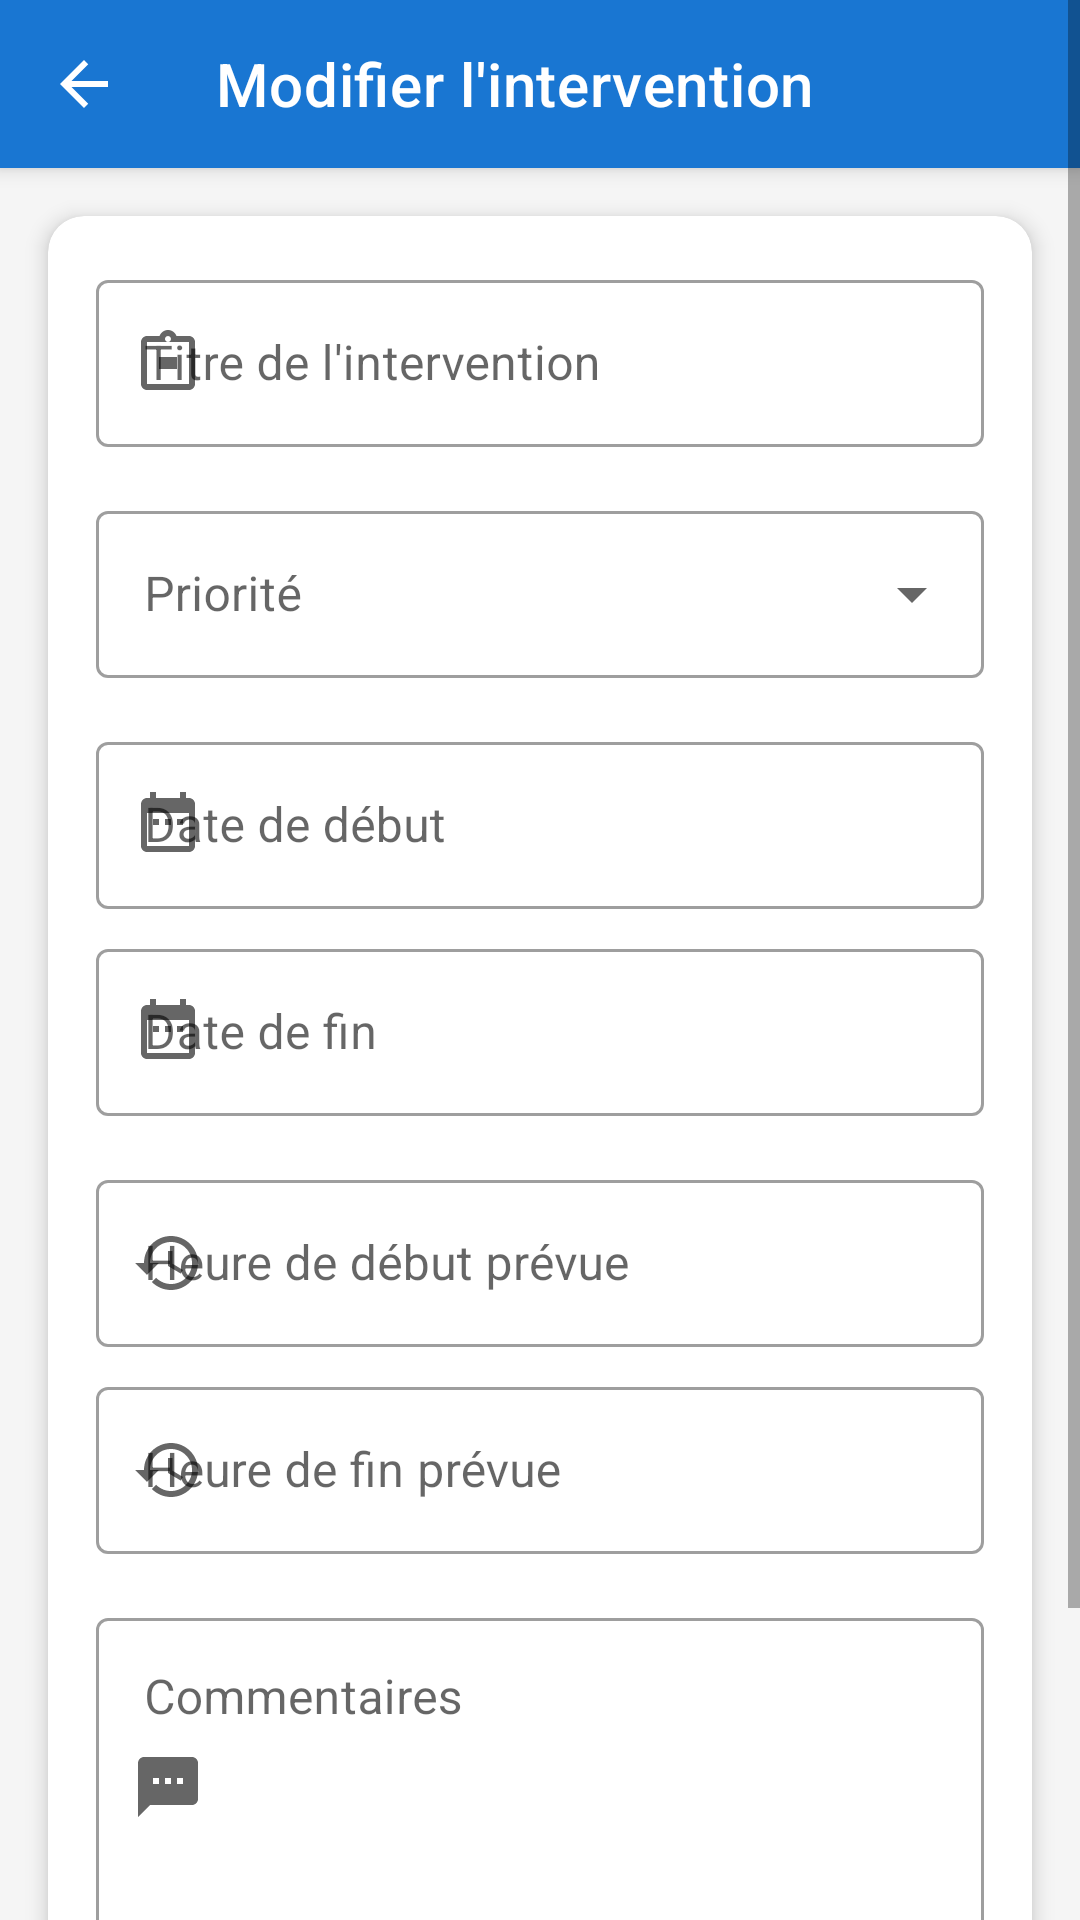

Produce the Android XML layout that renders to this screen, including the resource entries it uses.
<!-- AndroidManifest.xml: activity theme Theme.ExpertMaintenance.NoActionBar -->
<!-- res/layout/activity_edit_intervention.xml -->
<?xml version="1.0" encoding="utf-8"?>
<ScrollView xmlns:android="http://schemas.android.com/apk/res/android"
    xmlns:app="http://schemas.android.com/apk/res-auto"
    android:layout_width="match_parent"
    android:layout_height="match_parent"
    android:background="@color/background"
    android:fillViewport="true">

    <LinearLayout
        android:layout_width="match_parent"
        android:layout_height="wrap_content"
        android:orientation="vertical">

        
        <com.google.android.material.appbar.MaterialToolbar
            android:id="@+id/toolbar"
            android:layout_width="match_parent"
            android:layout_height="?attr/actionBarSize"
            android:background="@color/colorPrimary"
            android:elevation="4dp"
            app:navigationIcon="@drawable/ic_back"
            app:title="Modifier l'intervention"
            app:titleTextColor="@android:color/white" />

        
        <com.google.android.material.card.MaterialCardView
            android:layout_width="match_parent"
            android:layout_height="wrap_content"
            android:layout_margin="16dp"
            app:cardCornerRadius="12dp"
            app:cardElevation="4dp">

            <LinearLayout
                android:layout_width="match_parent"
                android:layout_height="wrap_content"
                android:orientation="vertical"
                android:padding="16dp">

                
                <com.google.android.material.textfield.TextInputLayout
                    android:id="@+id/til_title"
                    style="@style/Widget.MaterialComponents.TextInputLayout.OutlinedBox"
                    android:layout_width="match_parent"
                    android:layout_height="wrap_content"
                    android:hint="Titre de l'intervention"
                    app:startIconDrawable="@drawable/ic_assignment">

                    <com.google.android.material.textfield.TextInputEditText
                        android:id="@+id/et_title"
                        android:layout_width="match_parent"
                        android:layout_height="wrap_content"
                        android:inputType="textCapSentences"
                        android:maxLines="2" />
                </com.google.android.material.textfield.TextInputLayout>

                
                <com.google.android.material.textfield.TextInputLayout
                    android:id="@+id/til_priority"
                    style="@style/Widget.MaterialComponents.TextInputLayout.OutlinedBox.ExposedDropdownMenu"
                    android:layout_width="match_parent"
                    android:layout_height="wrap_content"
                    android:layout_marginTop="16dp"
                    android:hint="Priorité"
                    app:startIconDrawable="@drawable/ic_info">

                    <AutoCompleteTextView
                        android:id="@+id/et_priority"
                        android:layout_width="match_parent"
                        android:layout_height="wrap_content"
                        android:inputType="none" />
                </com.google.android.material.textfield.TextInputLayout>

                
                <com.google.android.material.textfield.TextInputLayout
                    android:id="@+id/til_date_debut"
                    style="@style/Widget.MaterialComponents.TextInputLayout.OutlinedBox"
                    android:layout_width="match_parent"
                    android:layout_height="wrap_content"
                    android:layout_marginTop="16dp"
                    android:hint="Date de début"
                    app:startIconDrawable="@drawable/ic_calendar">

                    <com.google.android.material.textfield.TextInputEditText
                        android:id="@+id/et_date_debut"
                        android:layout_width="match_parent"
                        android:layout_height="wrap_content"
                        android:clickable="true"
                        android:focusable="false"
                        android:inputType="none" />
                </com.google.android.material.textfield.TextInputLayout>

                
                <com.google.android.material.textfield.TextInputLayout
                    android:id="@+id/til_date_fin"
                    style="@style/Widget.MaterialComponents.TextInputLayout.OutlinedBox"
                    android:layout_width="match_parent"
                    android:layout_height="wrap_content"
                    android:layout_marginTop="8dp"
                    android:hint="Date de fin"
                    app:startIconDrawable="@drawable/ic_calendar">

                    <com.google.android.material.textfield.TextInputEditText
                        android:id="@+id/et_date_fin"
                        android:layout_width="match_parent"
                        android:layout_height="wrap_content"
                        android:clickable="true"
                        android:focusable="false"
                        android:inputType="none" />
                </com.google.android.material.textfield.TextInputLayout>

                
                <com.google.android.material.textfield.TextInputLayout
                    android:id="@+id/til_heure_debut"
                    style="@style/Widget.MaterialComponents.TextInputLayout.OutlinedBox"
                    android:layout_width="match_parent"
                    android:layout_height="wrap_content"
                    android:layout_marginTop="16dp"
                    android:hint="Heure de début prévue"
                    app:startIconDrawable="@drawable/ic_history">

                    <com.google.android.material.textfield.TextInputEditText
                        android:id="@+id/et_heure_debut"
                        android:layout_width="match_parent"
                        android:layout_height="wrap_content"
                        android:clickable="true"
                        android:focusable="false"
                        android:inputType="none" />
                </com.google.android.material.textfield.TextInputLayout>

                
                <com.google.android.material.textfield.TextInputLayout
                    android:id="@+id/til_heure_fin"
                    style="@style/Widget.MaterialComponents.TextInputLayout.OutlinedBox"
                    android:layout_width="match_parent"
                    android:layout_height="wrap_content"
                    android:layout_marginTop="8dp"
                    android:hint="Heure de fin prévue"
                    app:startIconDrawable="@drawable/ic_history">

                    <com.google.android.material.textfield.TextInputEditText
                        android:id="@+id/et_heure_fin"
                        android:layout_width="match_parent"
                        android:layout_height="wrap_content"
                        android:clickable="true"
                        android:focusable="false"
                        android:inputType="none" />
                </com.google.android.material.textfield.TextInputLayout>

                
                <com.google.android.material.textfield.TextInputLayout
                    android:id="@+id/til_commentaires"
                    style="@style/Widget.MaterialComponents.TextInputLayout.OutlinedBox"
                    android:layout_width="match_parent"
                    android:layout_height="wrap_content"
                    android:layout_marginTop="16dp"
                    android:hint="Commentaires"
                    app:startIconDrawable="@drawable/ic_message">

                    <com.google.android.material.textfield.TextInputEditText
                        android:id="@+id/et_commentaires"
                        android:layout_width="match_parent"
                        android:layout_height="wrap_content"
                        android:gravity="top"
                        android:inputType="textMultiLine"
                        android:minLines="4"
                        android:maxLines="6" />
                </com.google.android.material.textfield.TextInputLayout>

            </LinearLayout>

        </com.google.android.material.card.MaterialCardView>

        
        <LinearLayout
            android:layout_width="match_parent"
            android:layout_height="wrap_content"
            android:layout_margin="16dp"
            android:orientation="horizontal">

            <com.google.android.material.button.MaterialButton
                android:id="@+id/btn_cancel"
                style="@style/Widget.MaterialComponents.Button.OutlinedButton"
                android:layout_width="0dp"
                android:layout_height="wrap_content"
                android:layout_marginEnd="8dp"
                android:layout_weight="1"
                android:text="Annuler"
                android:textAllCaps="false" />

            <com.google.android.material.button.MaterialButton
                android:id="@+id/btn_save"
                style="@style/Widget.MaterialComponents.Button"
                android:layout_width="0dp"
                android:layout_height="wrap_content"
                android:layout_marginStart="8dp"
                android:layout_weight="1"
                android:text="Enregistrer"
                android:textAllCaps="false"
                app:icon="@drawable/ic_assignment"
                app:iconGravity="textStart" />

        </LinearLayout>

        
        <com.google.android.material.progressindicator.CircularProgressIndicator
            android:id="@+id/progress_bar"
            android:layout_width="wrap_content"
            android:layout_height="wrap_content"
            android:layout_gravity="center"
            android:layout_marginTop="16dp"
            android:indeterminate="true"
            android:visibility="gone" />

    </LinearLayout>

</ScrollView>
<!-- resources referenced by this layout -->
<resources>
  <color name="background">#F5F5F5</color>
  <color name="colorPrimary">#1976D2</color>
  <!-- drawable ic_assignment (drawable) -->
  <vector xmlns:android="http://schemas.android.com/apk/res/android"
      android:width="24dp"
      android:height="24dp"
      android:viewportWidth="24"
      android:viewportHeight="24"
      android:tint="@color/colorPrimary">
      <path
          android:fillColor="@android:color/white"
          android:pathData="M19,3h-4.18C14.4,1.84 13.3,1 12,1c-1.3,0 -2.4,0.84 -2.82,2H5c-1.1,0 -2,0.9 -2,2v14c0,1.1 0.9,2 2,2h14c1.1,0 2,-0.9 2,-2V5c0,-1.1 -0.9,-2 -2,-2zM12,3c0.55,0 1,0.45 1,1s-0.45,1 -1,1 -1,-0.45 -1,-1 0.45,-1 1,-1zM19,19H5V5h14V19zM9,10h6v2H9v-2zM15,14H9v-2h6v2z"/>
  </vector>
  <!-- drawable ic_back (drawable) -->
  <?xml version="1.0" encoding="utf-8"?>
  <vector xmlns:android="http://schemas.android.com/apk/res/android"
      android:width="24dp"
      android:height="24dp"
      android:viewportWidth="24"
      android:viewportHeight="24"
      android:tint="@color/white">
  
      <path
          android:fillColor="#FFFFFF"
          android:pathData="M20,11H7.83l5.59,-5.59L12,4l-8,8 8,8 1.41,-1.41L7.83,13H20v-2z"/>
  
  </vector>
  <!-- drawable ic_calendar (drawable) -->
  <vector xmlns:android="http://schemas.android.com/apk/res/android"
      android:width="24dp"
      android:height="24dp"
      android:viewportWidth="24"
      android:viewportHeight="24"
      android:tint="@color/gray">
      <path
          android:fillColor="@android:color/white"
          android:pathData="M19,3h-1V1h-2v2H8V1H6v2H5C3.89,3 3.01,3.9 3.01,5L3,19c0,1.1 0.89,2 2,2h14c1.1,0 2,-0.9 2,-2V5c0,-1.1 -0.9,-2 -2,-2zM19,19H5V8h14v11zM9,10H7v2h2v10zM13,10h-2v2h2v10zM17,10h-2v2h2v10z"/>
  </vector>
  <!-- drawable ic_history (drawable) -->
  <?xml version="1.0" encoding="utf-8"?>
  <vector xmlns:android="http://schemas.android.com/apk/res/android"
      android:width="24dp"
      android:height="24dp"
      android:viewportWidth="24"
      android:viewportHeight="24"
      android:tint="@color/colorPrimary">
  
      <path
          android:fillColor="#FFFFFF"
          android:pathData="M13,3c-4.97,0 -9,4.03 -9,9L1,12l3.89,3.89 0.07,0.14L9,12L6,12c0,-3.87 3.13,-7 7,-7s7,3.13 7,7 -3.13,7 -7,7c-1.93,0 -3.68,-0.79 -4.94,-2.06l-1.42,1.42C8.27,19.99 10.51,21 13,21c4.97,0 9,-4.03 9,-9s-4.03,-9 -9,-9zM12,8v5l4.28,2.54 0.72,-1.21 -3.5,-2.08L13.5,8L12,8z"/>
  
  </vector>
  <!-- drawable ic_message (drawable) -->
  <vector xmlns:android="http://schemas.android.com/apk/res/android"
      android:width="24dp"
      android:height="24dp"
      android:viewportWidth="24"
      android:viewportHeight="24"
      android:tint="@color/colorPrimary">
      <path
          android:fillColor="@android:color/white"
          android:pathData="M20,2H4c-1.1,0 -1.99,0.9 -1.99,2L2,22l4,-4h14c1.1,0 2,-0.9 2,-2V4c0,-1.1 -0.9,-2 -2,-2zM9,11H7V9h2v2zM13,11h-2V9h2v2zM17,11h-2V9h2v2z"/>
  </vector>
  <style name="Theme.ExpertMaintenance.NoActionBar">
          <item name="windowActionBar">false</item>
          <item name="windowNoTitle">true</item>
      </style>
  <color name="white">#FFFFFF</color>
  <color name="gray">#9E9E9E</color>
</resources>
